Run: headless pygame with SDL's dummy video driver; simulated clock (each Clock.tick advances the game by its frame time, no real sleeping); random seed 0; keys injected as events and as key.get_pressed() state; no mouse input.
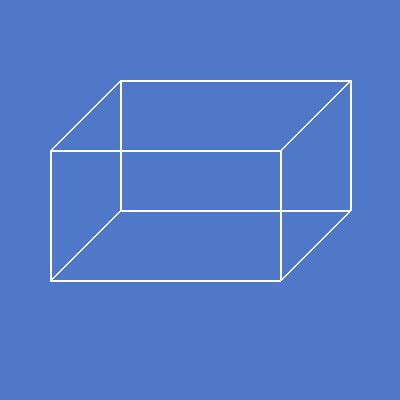
Frame 1 of 4 · flips 1–60 · no input
Frame 2 of 4 · flips 61–180 · tapped SPACE, RETURN · held RIGHT (→), D · screen unchanged from frame 1, image omitted
Frame 3 of 4 · flips 181–300 · held DOWN (↓), S · screen unchanged from frame 2, image omitted
Frame 4 of 4 · flips 301–420 · held LEFT (←), A, UP (↑), W · screen unchanged from frame 3, image omitted

The pygame program that drew these frames:

# Draw a hardcoded cube on the given X and Y using lines

import pygame, random

pygame.init()

canvas_width, canvas_height = 400,400
canvas = pygame.display.set_mode((canvas_width, canvas_height))
pygame.display.set_caption("Cube on PyGame")

blue = (80,120,200)
white = (255,255,255)

x = 50
y = 150
z = 70
length = 280

def draw_cube(color):
    # FRONT SQUARE
    pygame.draw.line(canvas, color, [x, y],      [length, y], 2)                 # A1
    pygame.draw.line(canvas, color, [length, y], [length,length], 2)             # B1
    pygame.draw.line(canvas, color, [x, length], [length, length], 2)            # C1
    pygame.draw.line(canvas, color, [x, y],      [x, length], 2)                 # D1
    # BACK SQUARE
    pygame.draw.line(canvas, color, [x+z, y-z],      [length+z, y-z], 2)         # A2
    pygame.draw.line(canvas, color, [length+z, y-z], [length+z, length-z], 2)    # B2
    pygame.draw.line(canvas, color, [x+z, length-z], [length+z, length-z], 2)    # C2
    pygame.draw.line(canvas, color, [x+z, y-z],      [x+z, length-z], 2)         # D2
    # CONNECTORS BETWEEN THE SQUARES
    pygame.draw.line(canvas, color, [x,y],            [x+z, y-z], 2)             # A3
    pygame.draw.line(canvas, color, [length, y],      [length+z, y-z], 2)        # B3
    pygame.draw.line(canvas, color, [x, length],      [x+z, length-z], 2)        # C3
    pygame.draw.line(canvas, color, [length, length], [length+z, length-z], 2)   # D3



while True:
    pygame.draw.rect(canvas, blue, [0,0,canvas_width,canvas_height])
    draw_cube(white)

    for event in pygame.event.get():
        if event.type == pygame.QUIT:
            pygame.quit()
            exit()

        if event.type == pygame.KEYDOWN:
            if event.key == pygame.K_ESCAPE:
                pygame.quit()
                exit()

    pygame.display.update()
